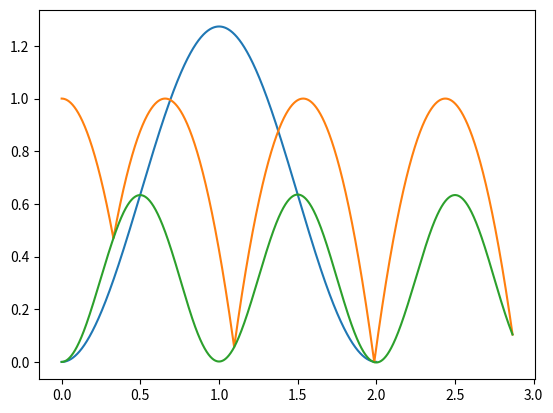

Write the Python code that produced this figure.
import numpy as np
import matplotlib.pyplot as plt
from scipy.integrate import solve_ivp

'''
Simulating a bouncing ball on an oscillating table
'''


def oscillating_table(t, y, args):
    A, omega = args
    ydot = A*np.sin(omega*t)
    return [ydot]


y = [0]
A = 2
period = 2
omega = 2*np.pi/period
t0 = 0
tf = 2

soln = solve_ivp(oscillating_table, [t0, tf], y, args=([A, omega],),
                 dense_output=True)

tvals = np.linspace(t0, tf, 1024)
sol = soln.sol(tvals)

plt.plot(tvals, sol[0])

#%%


def bouncing_ball(t, y, args):
    g, A, omega = args
    vy_ball = y[1]
    vy_table = A*np.sin(omega*t)
    return [vy_ball, g, vy_table]


def collision(t, y, args):
    return y[0] - y[2]
collision.terminal = True
collision.direction = -1


g = -9.81
A = 2
period = 1
omega = 2*np.pi/period
parameters = [g, A, omega]
# [y_ball, vy_ball, y_table]
y = [1, 0, 0]
t0 = 0
tf = 3

ball_yvals = []
table_yvals = []
tvals = []

while True:
    soln = solve_ivp(bouncing_ball, [t0, tf], y, args=(parameters,), events=collision,
                 dense_output=True)

    t_end = soln.t[-1]
    
    if soln.status == 1:
        t = np.linspace(t0, t_end, 1024)
        sol = soln.sol(t)
        tvals.append(t)
        ball_yvals.append(sol[0])
        table_yvals.append(sol[2])
        y = [sol[0][-1], -sol[1][-1], sol[2][-1]]
        t0 = t_end
    else:
        break

tvals = np.concatenate(tvals)
ball_yvals = np.concatenate(ball_yvals)
table_yvals = np.concatenate(table_yvals)

plt.plot(tvals, ball_yvals)
plt.plot(tvals, table_yvals)